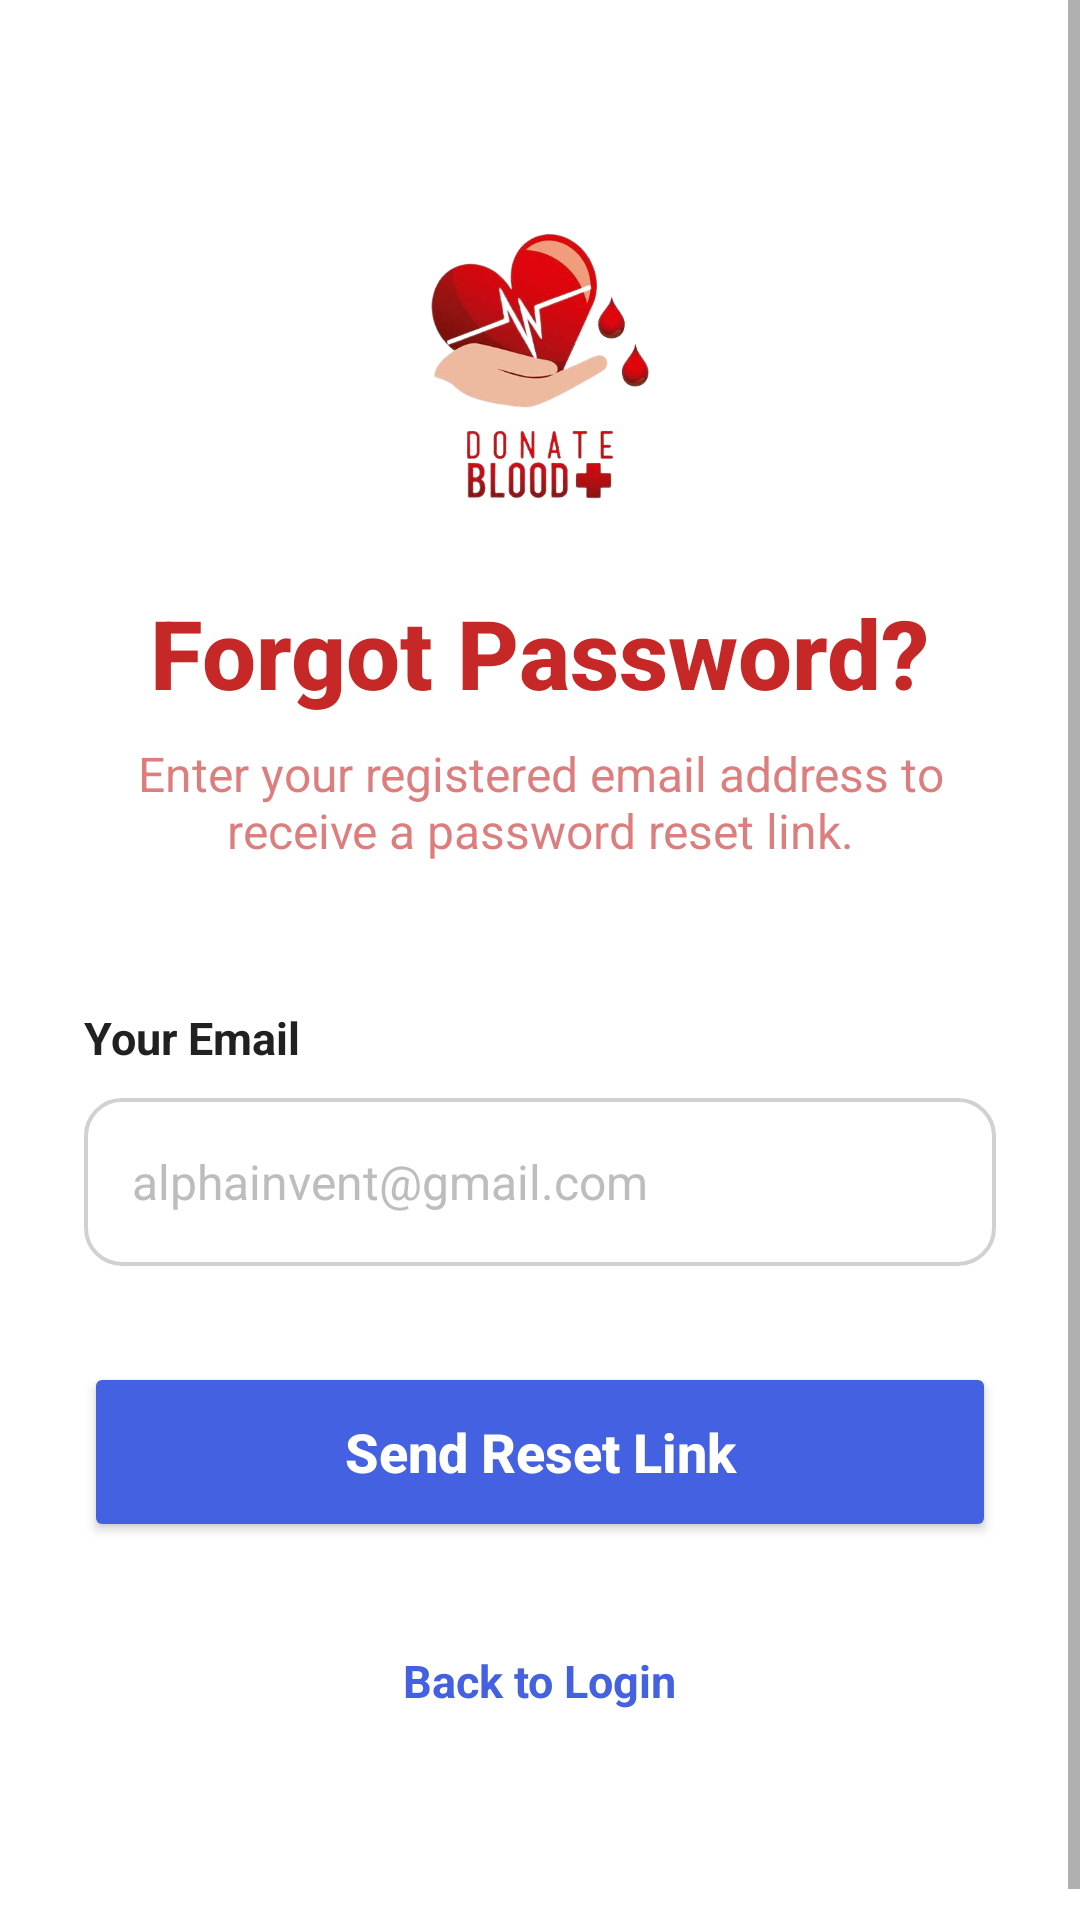

Here is an Android app screen rendered from its layout file. Give the layout XML and the strings, colors and styles it references.
<!-- AndroidManifest.xml: application theme Theme.MyApplication -->
<!-- res/layout/activity_forgot_password.xml -->
<?xml version="1.0" encoding="utf-8"?>
<ScrollView xmlns:android="http://schemas.android.com/apk/res/android"
    xmlns:app="http://schemas.android.com/apk/res-auto"
    xmlns:tools="http://schemas.android.com/tools"
    android:layout_width="match_parent"
    android:layout_height="match_parent"
    android:background="#FFFFFF"
    android:fillViewport="true">

    <LinearLayout
        android:layout_width="match_parent"
        android:layout_height="wrap_content"
        android:orientation="vertical"
        android:padding="28dp">

        
        <ImageView
            android:layout_width="120dp"
            android:layout_height="120dp"
            android:layout_gravity="center_horizontal"
            android:layout_marginTop="32dp"
            android:src="@drawable/logo" />

        
        <TextView
            android:layout_width="wrap_content"
            android:layout_height="wrap_content"
            android:layout_gravity="center_horizontal"
            android:layout_marginTop="16dp"
            android:text="Forgot Password?"
            android:textColor="#C62828"
            android:textSize="32sp"
            android:fontFamily="sans-serif-medium"
            android:textStyle="bold" />

        <TextView
            android:layout_width="wrap_content"
            android:layout_height="wrap_content"
            android:layout_gravity="center_horizontal"
            android:layout_marginTop="8dp"
            android:gravity="center"
            android:text="Enter your registered email address to receive a password reset link."
            android:textColor="#C62828"
            android:alpha="0.6"
            android:textSize="16sp" />

        
        <LinearLayout
            android:layout_width="match_parent"
            android:layout_height="wrap_content"
            android:layout_marginTop="48dp"
            android:orientation="vertical">

            <TextView
                android:layout_width="wrap_content"
                android:layout_height="wrap_content"
                android:text="Your Email"
                android:textColor="#212121"
                android:textSize="15sp"
                android:textStyle="bold" />

            <EditText
                android:id="@+id/editTextTextEmailAddress"
                android:layout_width="match_parent"
                android:layout_height="56dp"
                android:layout_marginTop="10dp"
                android:background="@drawable/edit_text_background"
                android:hint="alphainvent@gmail.com"
                android:inputType="textEmailAddress"
                android:padding="16dp"
                android:textColor="#212121"
                android:textColorHint="#BDBDBD"
                android:textSize="16sp" />

            <Button
                android:id="@+id/button3"
                android:layout_width="match_parent"
                android:layout_height="60dp"
                android:layout_marginTop="32dp"
                android:backgroundTint="#4461E1"
                android:text="Send Reset Link"
                android:textAllCaps="false"
                android:textColor="#FFFFFF"
                android:textSize="18sp"
                android:textStyle="bold"
                app:cornerRadius="14dp" />

            <ProgressBar
                android:id="@+id/forget_progress"
                android:layout_width="wrap_content"
                android:layout_height="wrap_content"
                android:layout_gravity="center_horizontal"
                android:layout_marginTop="20dp"
                android:visibility="gone"
                android:indeterminateTint="#4461E1" />

            <TextView
                android:id="@+id/back_to_login"
                android:layout_width="wrap_content"
                android:layout_height="wrap_content"
                android:layout_gravity="center_horizontal"
                android:layout_marginTop="24dp"
                android:padding="12dp"
                android:text="Back to Login"
                android:textColor="#4461E1"
                android:textSize="15sp"
                android:textStyle="bold" />

        </LinearLayout>

        <View
            android:layout_width="match_parent"
            android:layout_height="40dp" />

    </LinearLayout>
</ScrollView>
<!-- resources referenced by this layout -->
<resources>
  <!-- drawable edit_text_background (drawable) -->
  <?xml version="1.0" encoding="utf-8"?>
  <shape xmlns:android="http://schemas.android.com/apk/res/android">
      <solid android:color="#FFFFFF"/>
      <corners android:radius="12dp"/>
      <stroke android:width="1.2dp" android:color="#D1D1D1"/>
  </shape>
  <!-- drawable logo: png bitmap (drawable, 127847 bytes) -->
  <style name="Theme.MyApplication" parent="Theme.MaterialComponents.Light.NoActionBar">
          
          <item name="colorPrimary">#C62828</item>
          <item name="colorPrimaryVariant">#8E0000</item>
          <item name="colorOnPrimary">@color/white</item>
  
          
          <item name="colorSecondary">#C62828</item>
          <item name="colorSecondaryVariant">#8E0000</item>
          <item name="colorOnSecondary">@color/white</item>
  
          
          <item name="android:statusBarColor">#C62828</item>
  
          
          <item name="android:spinnerDropDownItemStyle">@style/CustomSpinnerDropDownItemStyle</item>
          <item name="android:spinnerItemStyle">@style/CustomSpinnerItemStyle</item>
      </style>
  <color name="white">#FFFFFFFF</color>
  <style name="CustomSpinnerDropDownItemStyle" parent="Widget.AppCompat.DropDownItem.Spinner">
          <item name="android:background">#FFFFFF</item>
          <item name="android:textColor">#212121</item>
          <item name="android:padding">12dp</item>
      </style>
  <style name="CustomSpinnerItemStyle" parent="Widget.AppCompat.TextView.SpinnerItem">
          <item name="android:textColor">#212121</item>
          <item name="android:padding">12dp</item>
      </style>
</resources>
